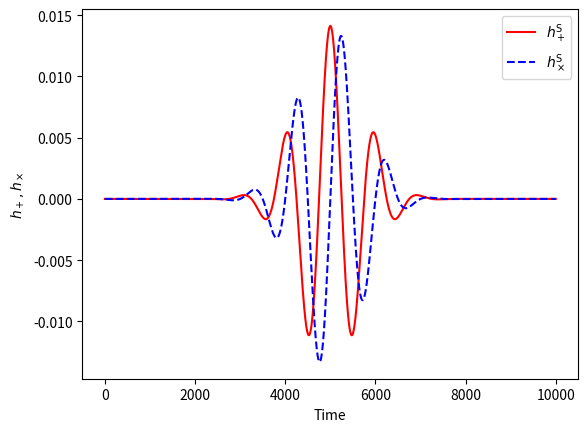

Write Python code to recreate this figure.
#!/usr/bin/env python
# -*- coding: utf-8 -*-
# ==================================
# File Name: Burst.py
# Author: ekli
# [redacted]
# Created Time: 2023-08-31 16:36:40
# ==================================

import numpy as np
# from Constants import *


class BurstWaveform(object):
    """
    A sin-Gaussian waveforms for pooly modelled burst source
    --------------------------------------------------------
    """

    def __init__(self, amp, tau, fc, tc=0):
        self.amp = amp
        self.tau = tau
        self.fc = fc
        self.tc = tc

    def __call__(self, tf):
        t = tf-self.tc
        h = (2/np.pi)**0.25 * self.tau**(-0.5) * self.amp
        h *= np.exp(- (t/self.tau)**2)*np.exp(2j*np.pi*self.fc*t)
        return h.real, h.imag


if __name__ == "__main__":
    print("This is a test of Burst")
    Burst = BurstWaveform(amp=0.5, tau=1000, fc=0.001, tc=5000)

    Tobs = 10000  # YRSID_SI / 4
    delta_f = 1/Tobs

    delta_T = 1
    f_max = 1/(2*delta_T)

    tf = np.arange(0, Tobs, delta_T)

    hp, hc = Burst(tf)

    import matplotlib.pyplot as plt

    plt.plot(tf, hp, 'r-', label=r'$h_+^{\rm S}$')
    plt.plot(tf, hc, 'b--', label=r'$h_\times^{\rm S}$')

    plt.xlabel("Time")
    plt.ylabel(r"$h_+, h_\times$")

    plt.legend(loc="best")

    plt.show()
